Photos from the image-classification dataset "images" in the GitHub repository Sovathanak/Gastrointestinal-Cancer-Project. Its 2 classes are: MSI mutant, MSS JPEG.

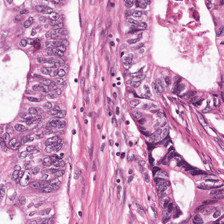
Label: MSS JPEG

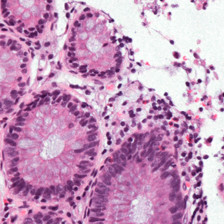
Label: MSI mutant

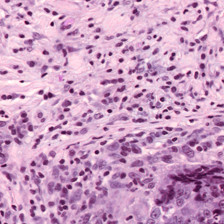
Label: MSS JPEG

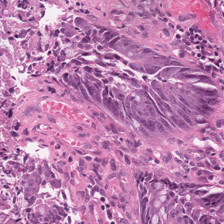
Label: MSI mutant

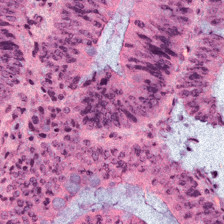
Label: MSS JPEG

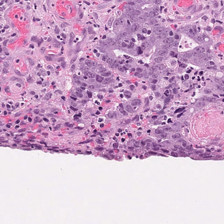
Label: MSI mutant
